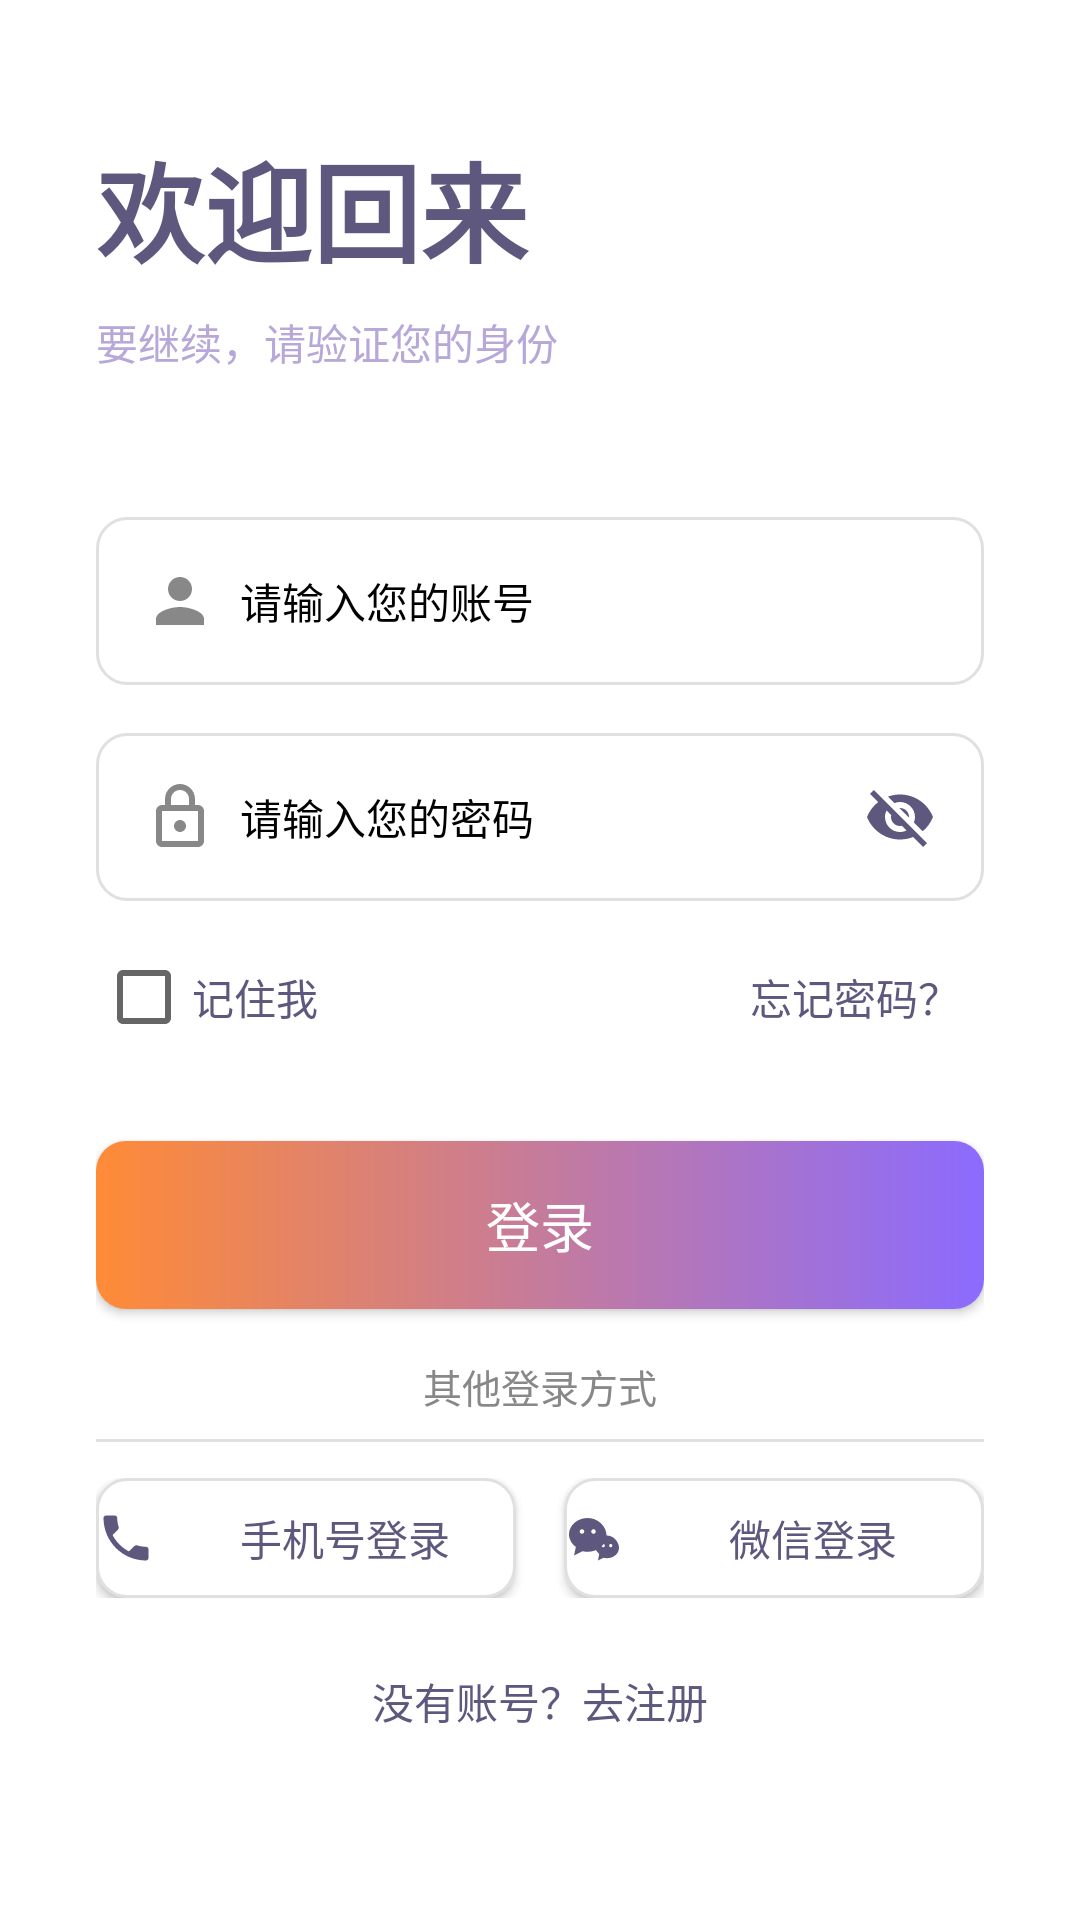

Reconstruct the res/layout file that produces this screen, plus the resources it refers to.
<!-- AndroidManifest.xml: application theme Theme.Helloworld -->
<!-- res/layout/activity_login.xml -->
<?xml version="1.0" encoding="utf-8"?>
<LinearLayout xmlns:android="http://schemas.android.com/apk/res/android"
    xmlns:app="http://schemas.android.com/apk/res-auto"
    android:layout_width="match_parent"
    android:layout_height="match_parent"
    android:orientation="vertical"
    android:padding="32dp"
    android:background="@android:color/white">

    <Space
        android:layout_width="match_parent"
        android:layout_height="0dp"
        android:layout_weight="1" />

    <TextView
        android:layout_width="match_parent"
        android:layout_height="wrap_content"
        android:text="欢迎回来"
        android:textSize="36sp"
        android:textStyle="bold"
        android:textColor="#5F587E"
        android:layout_marginBottom="8dp" />
    <TextView
        android:layout_width="match_parent"
        android:layout_height="wrap_content"
        android:text="要继续，请验证您的身份"
        android:textSize="14sp"
        android:textColor="@color/auth_hint_lavender"
        android:layout_marginBottom="48dp" />
    <EditText
        android:id="@+id/etUsername"
        android:layout_width="match_parent"
        android:layout_height="56dp"
        android:hint="请输入您的账号"
        android:textColor="#000000"
        android:textColorHint="#000000"
        android:textSize="14sp"
        android:drawableStart="@drawable/ic_user"
        android:drawablePadding="8dp"
        android:gravity="center_vertical"
        android:inputType="text"
        android:background="@drawable/bg_login_input_white_stroke"
        android:backgroundTint="@null"
        android:paddingStart="16dp"
        android:paddingEnd="16dp"
        android:layout_marginBottom="16dp" />
    <EditText
        android:id="@+id/etPassword"
        android:layout_width="match_parent"
        android:layout_height="56dp"
        android:hint="请输入您的密码"
        android:textColor="#000000"
        android:textColorHint="#000000"
        android:textSize="14sp"
        android:drawableStart="@drawable/ic_password"
        android:drawableEnd="@drawable/ic_visibility_off"
        android:drawablePadding="8dp"
        android:gravity="center_vertical"
        android:inputType="textPassword"
        android:background="@drawable/bg_login_input_white_stroke"
        android:backgroundTint="@null"
        android:paddingStart="16dp"
        android:paddingEnd="16dp"
        android:layout_marginBottom="8dp" />

    <LinearLayout
        android:layout_width="match_parent"
        android:layout_height="wrap_content"
        android:layout_marginBottom="24dp"
        android:orientation="horizontal"
        android:gravity="center_vertical">

        <CheckBox
            android:id="@+id/cbRememberMe"
            android:layout_width="wrap_content"
            android:layout_height="wrap_content"
            android:text="@string/auth_remember_me"
            android:textColor="#5F587E" />

        <Space
            android:layout_width="0dp"
            android:layout_height="1dp"
            android:layout_weight="1" />

        <TextView
            android:id="@+id/tvForgotPassword"
            android:layout_width="wrap_content"
            android:layout_height="wrap_content"
            android:text="@string/auth_forgot_password"
            android:textColor="#5F587E"
            android:textSize="14sp"
            android:padding="8dp" />
    </LinearLayout>

    <androidx.appcompat.widget.AppCompatButton
        android:id="@+id/btnLogin"
        android:layout_width="match_parent"
        android:layout_height="56dp"
        android:text="登录"
        android:textSize="18sp"
        android:textColor="@android:color/white"
        android:background="@drawable/bg_login_button_gradient" />

    <TextView
        android:id="@+id/tvOtherLogin"
        android:layout_width="wrap_content"
        android:layout_height="wrap_content"
        android:layout_gravity="center_horizontal"
        android:layout_marginTop="16dp"
        android:text="@string/auth_other_login"
        android:textColor="#888888"
        android:textSize="13sp" />

    <View
        android:id="@+id/viewOtherLoginDivider"
        android:layout_width="match_parent"
        android:layout_height="1dp"
        android:layout_marginTop="8dp"
        android:layout_marginBottom="10dp"
        android:background="#E0E0E0" />

    <LinearLayout
        android:layout_width="match_parent"
        android:layout_height="wrap_content"
        android:layout_gravity="center_horizontal"
        android:orientation="horizontal"
        android:gravity="center"
        android:layout_marginTop="2dp">

        <androidx.appcompat.widget.AppCompatButton
            android:id="@+id/tvPhoneLogin"
            android:layout_width="0dp"
            android:layout_height="40dp"
            android:layout_weight="1"
            android:layout_marginEnd="8dp"
            android:minWidth="0dp"
            android:minHeight="0dp"
            android:text="@string/auth_phone_login"
            android:textColor="#5F587E"
            android:textSize="14sp"
            android:gravity="center"
            android:textAlignment="center"
            android:drawableStart="@drawable/ic_login_phone"
            android:drawablePadding="6dp"
            android:paddingStart="0dp"
            android:paddingEnd="0dp"
            android:background="@drawable/bg_login_input_white_stroke"
            android:backgroundTint="@null" />

        <androidx.appcompat.widget.AppCompatButton
            android:id="@+id/tvWechatLogin"
            android:layout_width="0dp"
            android:layout_height="40dp"
            android:layout_weight="1"
            android:layout_marginStart="8dp"
            android:minWidth="0dp"
            android:minHeight="0dp"
            android:text="@string/auth_wechat_login"
            android:textColor="#5F587E"
            android:textSize="14sp"
            android:gravity="center"
            android:textAlignment="center"
            android:drawableStart="@drawable/ic_login_wechat"
            android:drawablePadding="6dp"
            android:paddingStart="0dp"
            android:paddingEnd="0dp"
            android:background="@drawable/bg_login_input_white_stroke"
            android:backgroundTint="@null" />
    </LinearLayout>

    <TextView
        android:id="@+id/tvToRegister"
        android:layout_width="wrap_content"
        android:layout_height="wrap_content"
        android:text="没有账号？去注册"
        android:textColor="#5F587E"
        android:layout_gravity="center_horizontal"
        android:layout_marginTop="16dp"
        android:padding="8dp" />

    <Space
        android:layout_width="match_parent"
        android:layout_height="0dp"
        android:layout_weight="2" />

</LinearLayout>
<!-- resources referenced by this layout -->
<resources>
  <color name="auth_hint_lavender">#FFB7A8D9</color>
  <!-- drawable bg_login_button_gradient (drawable) -->
  <?xml version="1.0" encoding="utf-8"?>
  <shape xmlns:android="http://schemas.android.com/apk/res/android"
      android:shape="rectangle">
      <corners android:radius="10dp" />
      <gradient
          android:angle="0"
          android:startColor="@color/brand_orange"
          android:endColor="@color/brand_purple" />
  </shape>
  <!-- drawable bg_login_input_white_stroke (drawable) -->
  <?xml version="1.0" encoding="utf-8"?>
  <shape xmlns:android="http://schemas.android.com/apk/res/android"
      android:shape="rectangle">
      <solid android:color="@android:color/white" />
      <corners android:radius="10dp" />
      <stroke
          android:width="1dp"
          android:color="#E0E0E0" />
  </shape>
  <!-- drawable ic_login_phone (drawable) -->
  <?xml version="1.0" encoding="utf-8"?>
  <vector xmlns:android="http://schemas.android.com/apk/res/android"
      android:width="20dp"
      android:height="20dp"
      android:viewportWidth="24"
      android:viewportHeight="24">
      <path
          android:fillColor="#5F587E"
          android:pathData="M6.62,10.79c1.44,2.83 3.76,5.14 6.59,6.59l2.2,-2.2c0.27,-0.27 0.67,-0.36 1.02,-0.24 1.12,0.37 2.33,0.56 3.57,0.56 0.55,0 1,0.45 1,1V20c0,0.55 -0.45,1 -1,1C10.61,21 3,13.39 3,4c0,-0.55 0.45,-1 1,-1h3.5c0.55,0 1,0.45 1,1 0,1.24 0.19,2.45 0.56,3.57 0.12,0.35 0.03,0.75 -0.24,1.02l-2.2,2.2z" />
  </vector>
  <!-- drawable ic_password (drawable) -->
  <?xml version="1.0" encoding="utf-8"?>
  <vector xmlns:android="http://schemas.android.com/apk/res/android"
      android:width="24dp"
      android:height="24dp"
      android:viewportWidth="24"
      android:viewportHeight="24"
      android:tint="#888888">
      <path
          android:fillColor="@android:color/white"
          android:pathData="M18,8h-1V6c0,-2.76 -2.24,-5 -5,-5S7,3.24 7,6v2H6c-1.1,0 -2,0.9 -2,2v10c0,1.1 0.9,2 2,2h12c1.1,0 2,-0.9 2,-2V10c0,-1.1 -0.9,-2 -2,-2zM9,6c0,-1.66 1.34,-3 3,-3s3,1.34 3,3v2H9V6zM18,20H6V10h12v10zM12,17c1.1,0 2,-0.9 2,-2s-0.9,-2 -2,-2 -2,0.9 -2,2 0.9,2 2,2z" />
  </vector>
  <!-- drawable ic_user (drawable) -->
  <?xml version="1.0" encoding="utf-8"?>
  <vector xmlns:android="http://schemas.android.com/apk/res/android"
      android:width="24dp"
      android:height="24dp"
      android:viewportWidth="24"
      android:viewportHeight="24"
      android:tint="#888888">
      <path
          android:fillColor="@android:color/white"
          android:pathData="M12,12c2.21,0 4,-1.79 4,-4s-1.79,-4 -4,-4 -4,1.79 -4,4 1.79,4 4,4zM12,14c-2.67,0 -8,1.34 -8,4v2h16v-2c0,-2.66 -5.33,-4 -8,-4z" />
  </vector>
  <string name="auth_forgot_password">忘记密码？</string>
  <string name="auth_other_login">其他登录方式</string>
  <string name="auth_phone_login">手机号登录</string>
  <string name="auth_remember_me">记住我</string>
  <string name="auth_wechat_login">微信登录</string>
  <style name="Theme.Helloworld" parent="Theme.MaterialComponents.DayNight.NoActionBar">
          <item name="colorPrimary">@color/brand_primary</item>
          <item name="colorPrimaryVariant">@color/brand_primary</item>
          <item name="colorOnPrimary">@color/white</item>
          <item name="colorSecondary">@color/brand_green</item>
          <item name="colorSecondaryVariant">@color/brand_green</item>
          <item name="colorOnSecondary">@color/white</item>
          <item name="android:statusBarColor">@android:color/transparent</item>
          <item name="android:windowLightStatusBar">true</item>
      </style>
  <color name="brand_orange">#FFFF8B37</color>
  <color name="brand_purple">#FF8B6BFF</color>
  <color name="brand_primary">#FF4D7CFE</color>
  <color name="white">#FFFFFFFF</color>
  <color name="brand_green">#FF18B56A</color>
</resources>
